Run: headless pygame with SDL's dummy video driver; simulated clock (each Clock.tick advances the game by its frame time, no real sleeping); random seed 0; keys injected as events and as key.get_pressed() state; no mouse input.
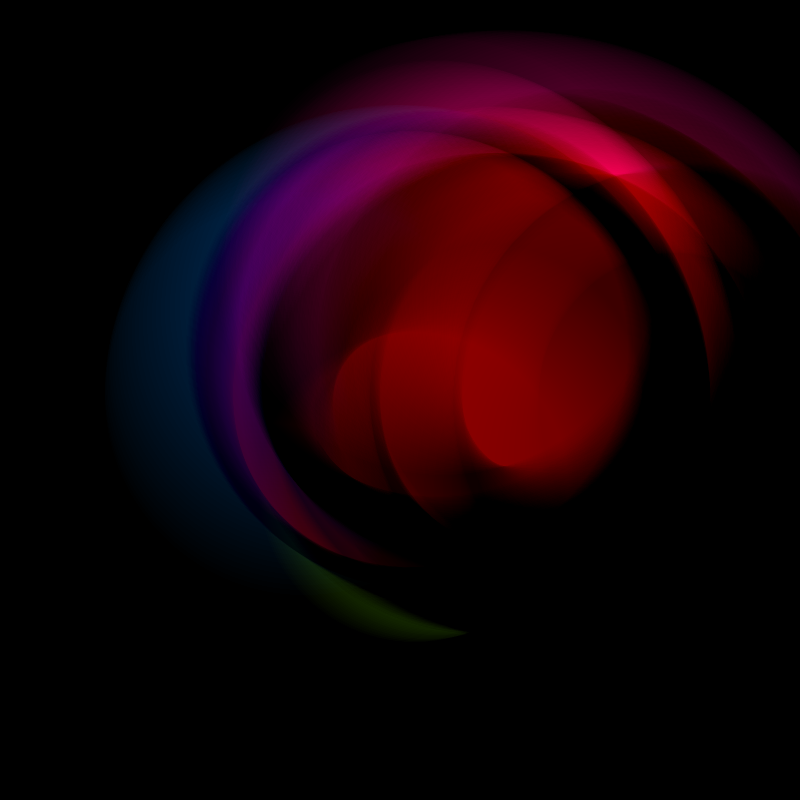
Frame 1 of 4 · flips 1–60 · no input
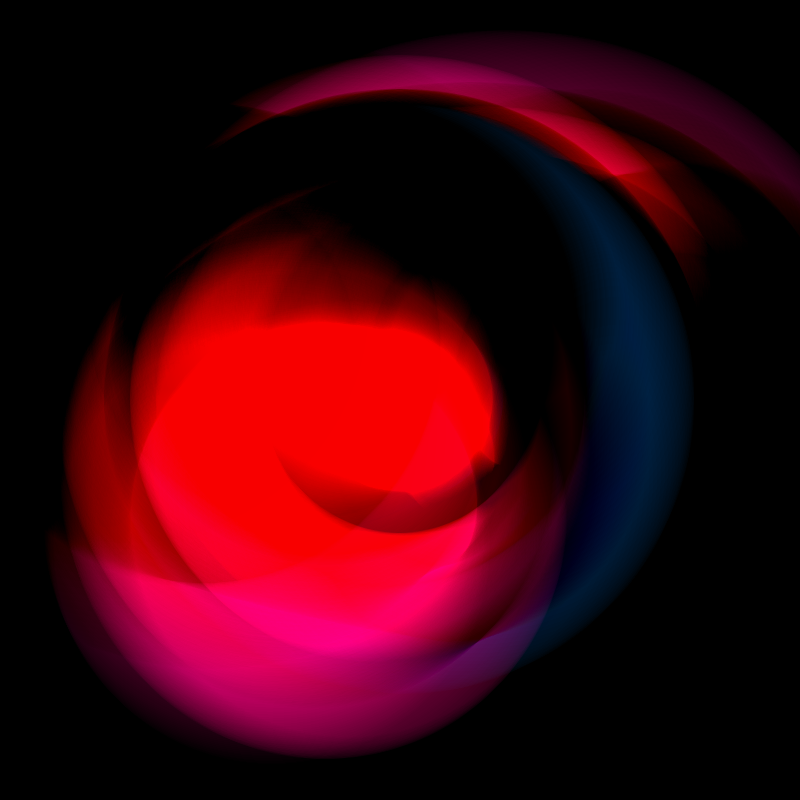
Frame 2 of 4 · flips 61–180 · tapped SPACE, RETURN · held RIGHT (→), D
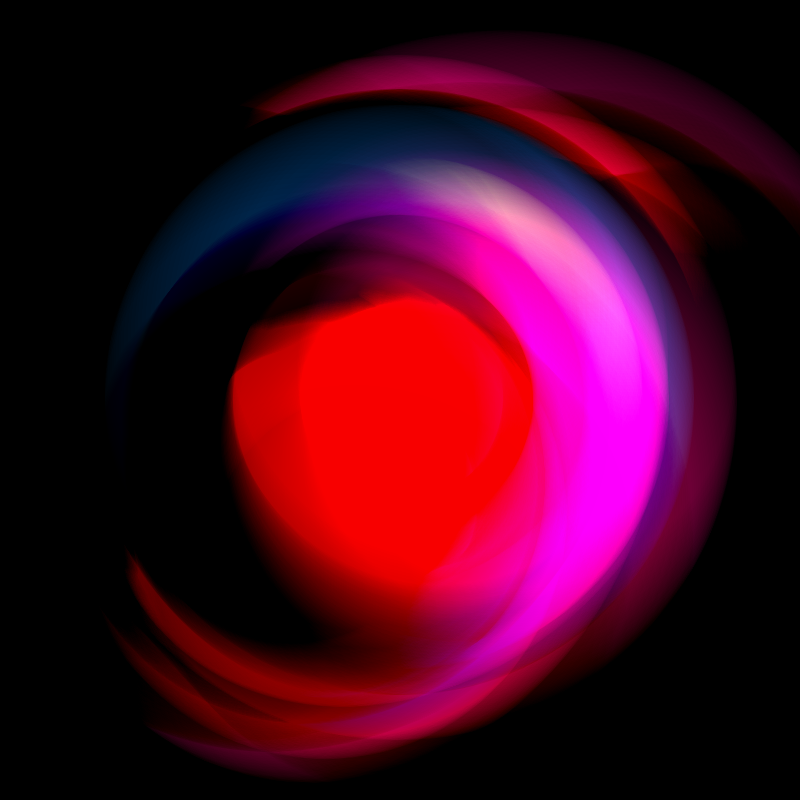
Frame 3 of 4 · flips 181–300 · held DOWN (↓), S
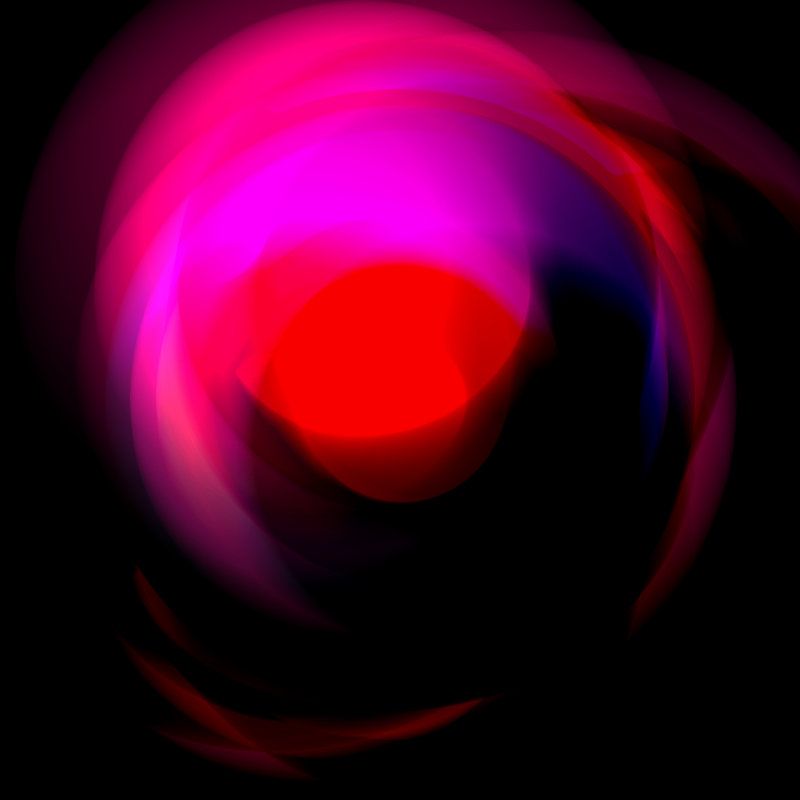
Frame 4 of 4 · flips 301–420 · held LEFT (←), A, UP (↑), W

The pygame program that drew these frames:

import pygame
import random
import math

screenRect = pygame.Rect((0,0,800,800))
matrixColor = pygame.Color(3, 160, 98)
backgroundColor = pygame.Color((0,0,0))



def main():
    pygame.init()
    screen = pygame.display.set_mode(screenRect.size, pygame.DOUBLEBUF)
    pygame.display.set_caption('Matrix Falling Code')
    running = True
    clock = pygame.time.Clock()
    counter = 0
    circles = []
    for c,blend in zip([pygame.Color(2,0,1,0),pygame.Color(1,2,0,0),pygame.Color(0,1,2,0),pygame.Color(1,2,1,0),pygame.Color(2,2,2,0)],[pygame.BLEND_RGBA_ADD,pygame.BLEND_RGBA_ADD,pygame.BLEND_RGBA_ADD, pygame.BLEND_RGBA_SUB,pygame.BLEND_RGBA_SUB]):
        r = random.randint(120,250)
        s = pygame.Surface((r*2,r*2),pygame.SRCALPHA)
        pygame.draw.circle(s,c,(r,r),r)
        orbitRList = []
        orbitSpeedList = []
        for ci in range(0,random.randint(1,5)):
            orbitRList.append(random.randint(50,100))
            orbitSpeedList.append(random.randint(10,100)*(1 if random.randint(0,1) == 0 else -1))
        circles.append({
            "s": s,
            "orbitRList": orbitRList,
            "orbitSpeedList": orbitSpeedList,
            "blendMode": blend,
        })
    
   
    while running:
        for event in pygame.event.get():
            if event.type == pygame.QUIT or (event.type == pygame.KEYDOWN and event.key == pygame.K_ESCAPE):
                running = False
        #screen.fill(backgroundColor)
        for c in circles:
            posX = screenRect.centerx-c["s"].get_width()/2
            posY = screenRect.centery-c["s"].get_width()/2
            for orbitR, orbitSpeed in zip(c["orbitRList"],c["orbitSpeedList"]):
                posX += orbitR*math.cos(counter/orbitSpeed)
                posY += orbitR*math.sin(counter/orbitSpeed)
                screen.blit(c["s"],(posX,posY),special_flags=c["blendMode"])
        pygame.display.flip()
        clock.tick(40)
        counter+=1

if __name__ == "__main__":
    main()
    pygame.quit()
